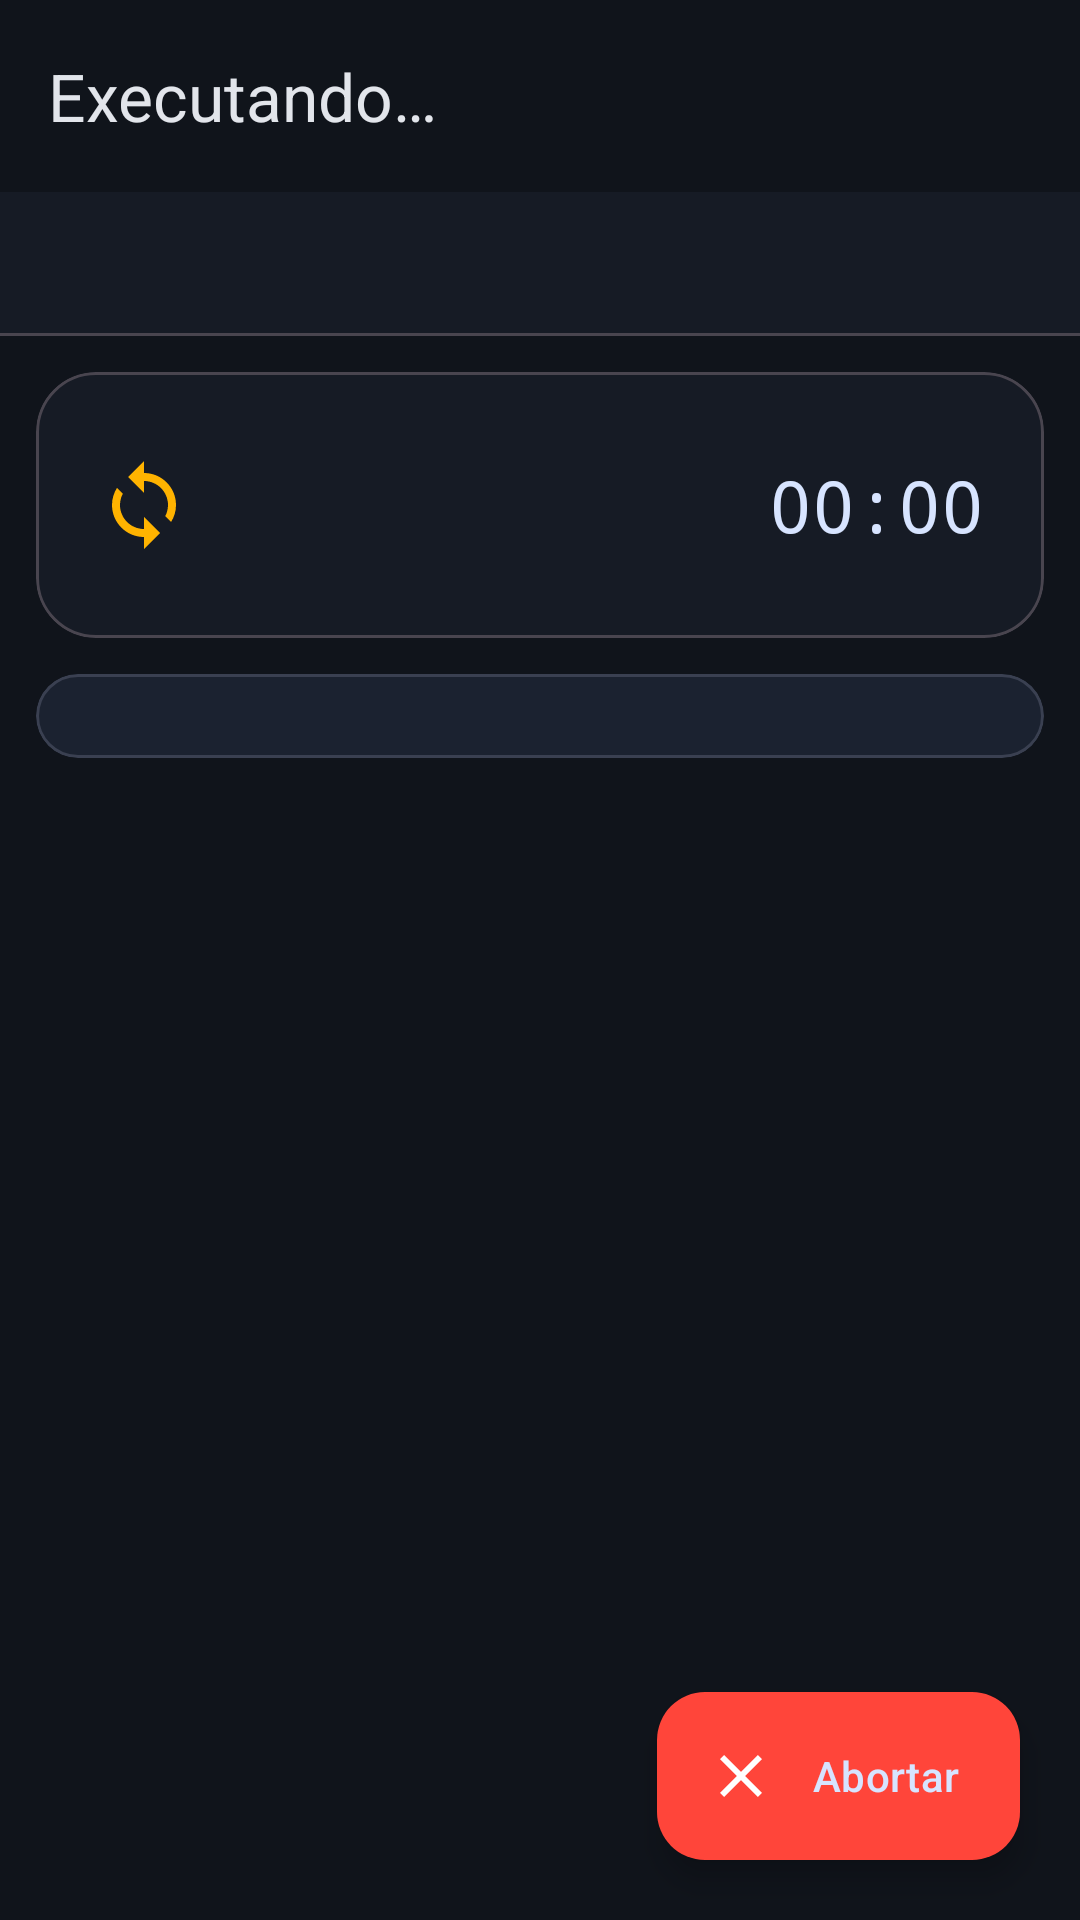

This screen was rendered from an Android layout file. Write that file and the resources it references.
<!-- AndroidManifest.xml: application theme AppTheme -->
<!-- res/layout/activity_test_run.xml -->
<?xml version="1.0" encoding="utf-8"?>
<androidx.coordinatorlayout.widget.CoordinatorLayout
    xmlns:android="http://schemas.android.com/apk/res/android"
    xmlns:app="http://schemas.android.com/apk/res-auto"
    android:layout_width="match_parent"
    android:layout_height="match_parent"
    android:fitsSystemWindows="true">

    <com.google.android.material.appbar.AppBarLayout
        android:layout_width="match_parent"
        android:layout_height="wrap_content"
        android:background="?android:attr/colorBackground">

        <com.google.android.material.appbar.MaterialToolbar
            android:id="@+id/toolbar"
            android:layout_width="match_parent"
            android:layout_height="?attr/actionBarSize"
            app:navigationIcon="@drawable/ic_arrow_back"
            app:title="@string/title_running" />

        <com.google.android.material.tabs.TabLayout
            android:id="@+id/tabs"
            android:layout_width="match_parent"
            android:layout_height="wrap_content"
            app:tabIndicatorColor="?attr/colorPrimary" />
    </com.google.android.material.appbar.AppBarLayout>

    <FrameLayout
        android:layout_width="match_parent"
        android:layout_height="match_parent"
        app:layout_behavior="@string/appbar_scrolling_view_behavior">

        
        <androidx.core.widget.NestedScrollView
            android:id="@+id/tabStatus"
            android:layout_width="match_parent"
            android:layout_height="match_parent"
            android:clipToPadding="false"
            android:padding="12dp">

            <LinearLayout
                android:layout_width="match_parent"
                android:layout_height="wrap_content"
                android:orientation="vertical">

                
                <com.google.android.material.card.MaterialCardView
                    android:id="@+id/resultBanner"
                    android:layout_width="match_parent"
                    android:layout_height="wrap_content"
                    app:cardCornerRadius="20dp"
                    app:cardElevation="0dp">

                    <LinearLayout
                        android:layout_width="match_parent"
                        android:layout_height="wrap_content"
                        android:gravity="center_vertical"
                        android:orientation="horizontal"
                        android:padding="20dp">

                        <ImageView
                            android:id="@+id/ivBannerIcon"
                            android:layout_width="32dp"
                            android:layout_height="32dp"
                            android:contentDescription="@null"
                            android:src="@drawable/ic_running" />

                        <LinearLayout
                            android:layout_width="0dp"
                            android:layout_height="wrap_content"
                            android:layout_marginStart="16dp"
                            android:layout_weight="1"
                            android:orientation="vertical">

                            <TextView
                                android:id="@+id/tvBannerStatus"
                                android:layout_width="wrap_content"
                                android:layout_height="wrap_content"
                                android:textAppearance="@style/TextAppearance.Material3.HeadlineSmall"
                                android:textColor="@color/md_on_primary_container" />

                            <TextView
                                android:id="@+id/tvBannerSubtitle"
                                android:layout_width="wrap_content"
                                android:layout_height="wrap_content"
                                android:textAppearance="@style/TextAppearance.Material3.BodySmall"
                                android:textColor="@color/md_on_primary_container" />
                        </LinearLayout>

                        <TextView
                            android:id="@+id/tvElapsed"
                            android:layout_width="wrap_content"
                            android:layout_height="wrap_content"
                            android:fontFamily="monospace"
                            android:textAppearance="@style/TextAppearance.Material3.HeadlineSmall"
                            android:textColor="@color/md_on_primary_container"
                            android:text="00:00" />
                    </LinearLayout>
                </com.google.android.material.card.MaterialCardView>

                
                <com.google.android.material.card.MaterialCardView
                    android:layout_width="match_parent"
                    android:layout_height="wrap_content"
                    android:layout_marginTop="12dp"
                    app:cardBackgroundColor="@color/md_surface_container"
                    app:cardCornerRadius="16dp"
                    app:cardElevation="0dp"
                    app:strokeColor="@color/md_outline"
                    app:strokeWidth="1dp">

                    <LinearLayout
                        android:id="@+id/headerInfo"
                        android:layout_width="match_parent"
                        android:layout_height="wrap_content"
                        android:orientation="vertical"
                        android:padding="14dp" />
                </com.google.android.material.card.MaterialCardView>

                
                <androidx.recyclerview.widget.RecyclerView
                    android:id="@+id/rvSteps"
                    android:layout_width="match_parent"
                    android:layout_height="wrap_content"
                    android:layout_marginTop="12dp"
                    android:nestedScrollingEnabled="false" />

                
                <LinearLayout
                    android:id="@+id/postActions"
                    android:layout_width="match_parent"
                    android:layout_height="wrap_content"
                    android:layout_marginTop="16dp"
                    android:orientation="vertical"
                    android:visibility="gone">

                    <com.google.android.material.button.MaterialButton
                        android:id="@+id/btnShare"
                        android:layout_width="match_parent"
                        android:layout_height="wrap_content"
                        android:text="@string/action_share_report"
                        app:icon="@drawable/ic_share" />

                    <com.google.android.material.button.MaterialButton
                        android:id="@+id/btnBack"
                        style="@style/Widget.Material3.Button.TextButton"
                        android:layout_width="match_parent"
                        android:layout_height="wrap_content"
                        android:layout_marginTop="4dp"
                        android:text="@string/action_back" />
                </LinearLayout>
            </LinearLayout>
        </androidx.core.widget.NestedScrollView>

        
        <FrameLayout
            android:id="@+id/tabLog"
            android:layout_width="match_parent"
            android:layout_height="match_parent"
            android:visibility="gone">

            <ScrollView
                android:id="@+id/svLog"
                android:layout_width="match_parent"
                android:layout_height="match_parent"
                android:background="@color/log_bg"
                android:padding="12dp">

                <TextView
                    android:id="@+id/tvLog"
                    android:layout_width="match_parent"
                    android:layout_height="wrap_content"
                    android:fontFamily="monospace"
                    android:textColor="@color/log_fg"
                    android:textIsSelectable="true"
                    android:textSize="12sp" />
            </ScrollView>
        </FrameLayout>
    </FrameLayout>

    <com.google.android.material.floatingactionbutton.ExtendedFloatingActionButton
        android:id="@+id/fabAbort"
        android:layout_width="wrap_content"
        android:layout_height="wrap_content"
        android:layout_gravity="bottom|end"
        android:layout_margin="20dp"
        android:text="@string/action_abort"
        app:backgroundTint="@color/status_fail"
        app:icon="@drawable/ic_close"
        app:iconTint="@color/md_on_primary" />
</androidx.coordinatorlayout.widget.CoordinatorLayout>
<!-- resources referenced by this layout -->
<resources>
  <color name="log_bg">#0B0F15</color>
  <color name="log_fg">#9DE39A</color>
  <color name="md_on_primary">#FFFFFF</color>
  <color name="md_on_primary_container">#D7E4FF</color>
  <color name="md_outline">#3A4051</color>
  <color name="md_surface_container">#1B2230</color>
  <color name="status_fail">#FF453A</color>
  <!-- drawable ic_close (drawable) -->
  <vector xmlns:android="http://schemas.android.com/apk/res/android"
      android:width="24dp"
      android:height="24dp"
      android:viewportWidth="24"
      android:viewportHeight="24"
      android:tint="@color/status_fail">
      <path
          android:fillColor="@android:color/white"
          android:pathData="M19,6.41L17.59,5 12,10.59 6.41,5 5,6.41 10.59,12 5,17.59 6.41,19 12,13.41 17.59,19 19,17.59 13.41,12z" />
  </vector>
  <!-- drawable ic_running (drawable) -->
  <vector xmlns:android="http://schemas.android.com/apk/res/android"
      android:width="24dp"
      android:height="24dp"
      android:viewportWidth="24"
      android:viewportHeight="24"
      android:tint="@color/status_running">
      <path
          android:fillColor="@android:color/white"
          android:pathData="M12,4V1L8,5l4,4V6c3.31,0 6,2.69 6,6 0,1.01 -0.25,1.97 -0.7,2.8l1.46,1.46C19.54,15.03 20,13.57 20,12c0,-4.42 -3.58,-8 -8,-8zM12,18c-3.31,0 -6,-2.69 -6,-6 0,-1.01 0.25,-1.97 0.7,-2.8L5.24,7.74C4.46,8.97 4,10.43 4,12c0,4.42 3.58,8 8,8v3l4,-4 -4,-4v3z" />
  </vector>
  <!-- drawable ic_share (drawable) -->
  <vector xmlns:android="http://schemas.android.com/apk/res/android"
      android:width="24dp"
      android:height="24dp"
      android:viewportWidth="24"
      android:viewportHeight="24"
      android:tint="?attr/colorOnPrimary">
      <path
          android:fillColor="@android:color/white"
          android:pathData="M18,16.08c-0.76,0 -1.44,0.3 -1.96,0.77L8.91,12.7c0.05,-0.23 0.09,-0.46 0.09,-0.7s-0.04,-0.47 -0.09,-0.7l7.05,-4.11c0.54,0.5 1.25,0.81 2.04,0.81 1.66,0 3,-1.34 3,-3s-1.34,-3 -3,-3 -3,1.34 -3,3c0,0.24 0.04,0.47 0.09,0.7L8.04,9.81C7.5,9.31 6.79,9 6,9c-1.66,0 -3,1.34 -3,3s1.34,3 3,3c0.79,0 1.5,-0.31 2.04,-0.81l7.12,4.16c-0.05,0.21 -0.08,0.43 -0.08,0.65 0,1.61 1.31,2.92 2.92,2.92 1.61,0 2.92,-1.31 2.92,-2.92s-1.31,-2.92 -2.92,-2.92z" />
  </vector>
  <string name="action_abort">Abortar</string>
  <string name="action_back">Voltar</string>
  <string name="action_share_report">Compartilhar relatório</string>
  <string name="title_running">Executando…</string>
  <color name="status_running">#FFB300</color>
  <color name="md_primary">#4F8AFF</color>
  <color name="md_primary_container">#1A2C52</color>
  <color name="md_secondary">#5B6779</color>
  <color name="md_on_secondary">#FFFFFF</color>
  <color name="md_secondary_container">#283142</color>
  <color name="md_on_secondary_container">#D8DFEF</color>
  <color name="md_background">#10141B</color>
  <color name="md_on_background">#E2E5EB</color>
  <color name="md_surface">#161B25</color>
  <color name="md_on_surface">#E2E5EB</color>
  <color name="md_surface_variant">#252B36</color>
  <color name="md_on_surface_variant">#C2C7D2</color>
  <style name="AppTheme.PopupMenu" parent="Widget.Material3.PopupMenu">
          <item name="android:popupBackground">@drawable/bg_popup_menu</item>
          <item name="android:textColor">@color/md_on_surface</item>
      </style>
  <style name="AppTheme.PopupItemText" parent="TextAppearance.Material3.BodyLarge">
          <item name="android:textColor">@color/md_on_surface</item>
      </style>
  <!-- drawable bg_popup_menu (drawable) -->
  <?xml version="1.0" encoding="utf-8"?>
  <shape xmlns:android="http://schemas.android.com/apk/res/android"
      android:shape="rectangle">
      <solid android:color="@color/md_surface_container_high" />
      <corners android:radius="12dp" />
      <stroke
          android:width="1dp"
          android:color="@color/md_outline" />
  </shape>
  <color name="md_surface_container_high">#202836</color>
</resources>
